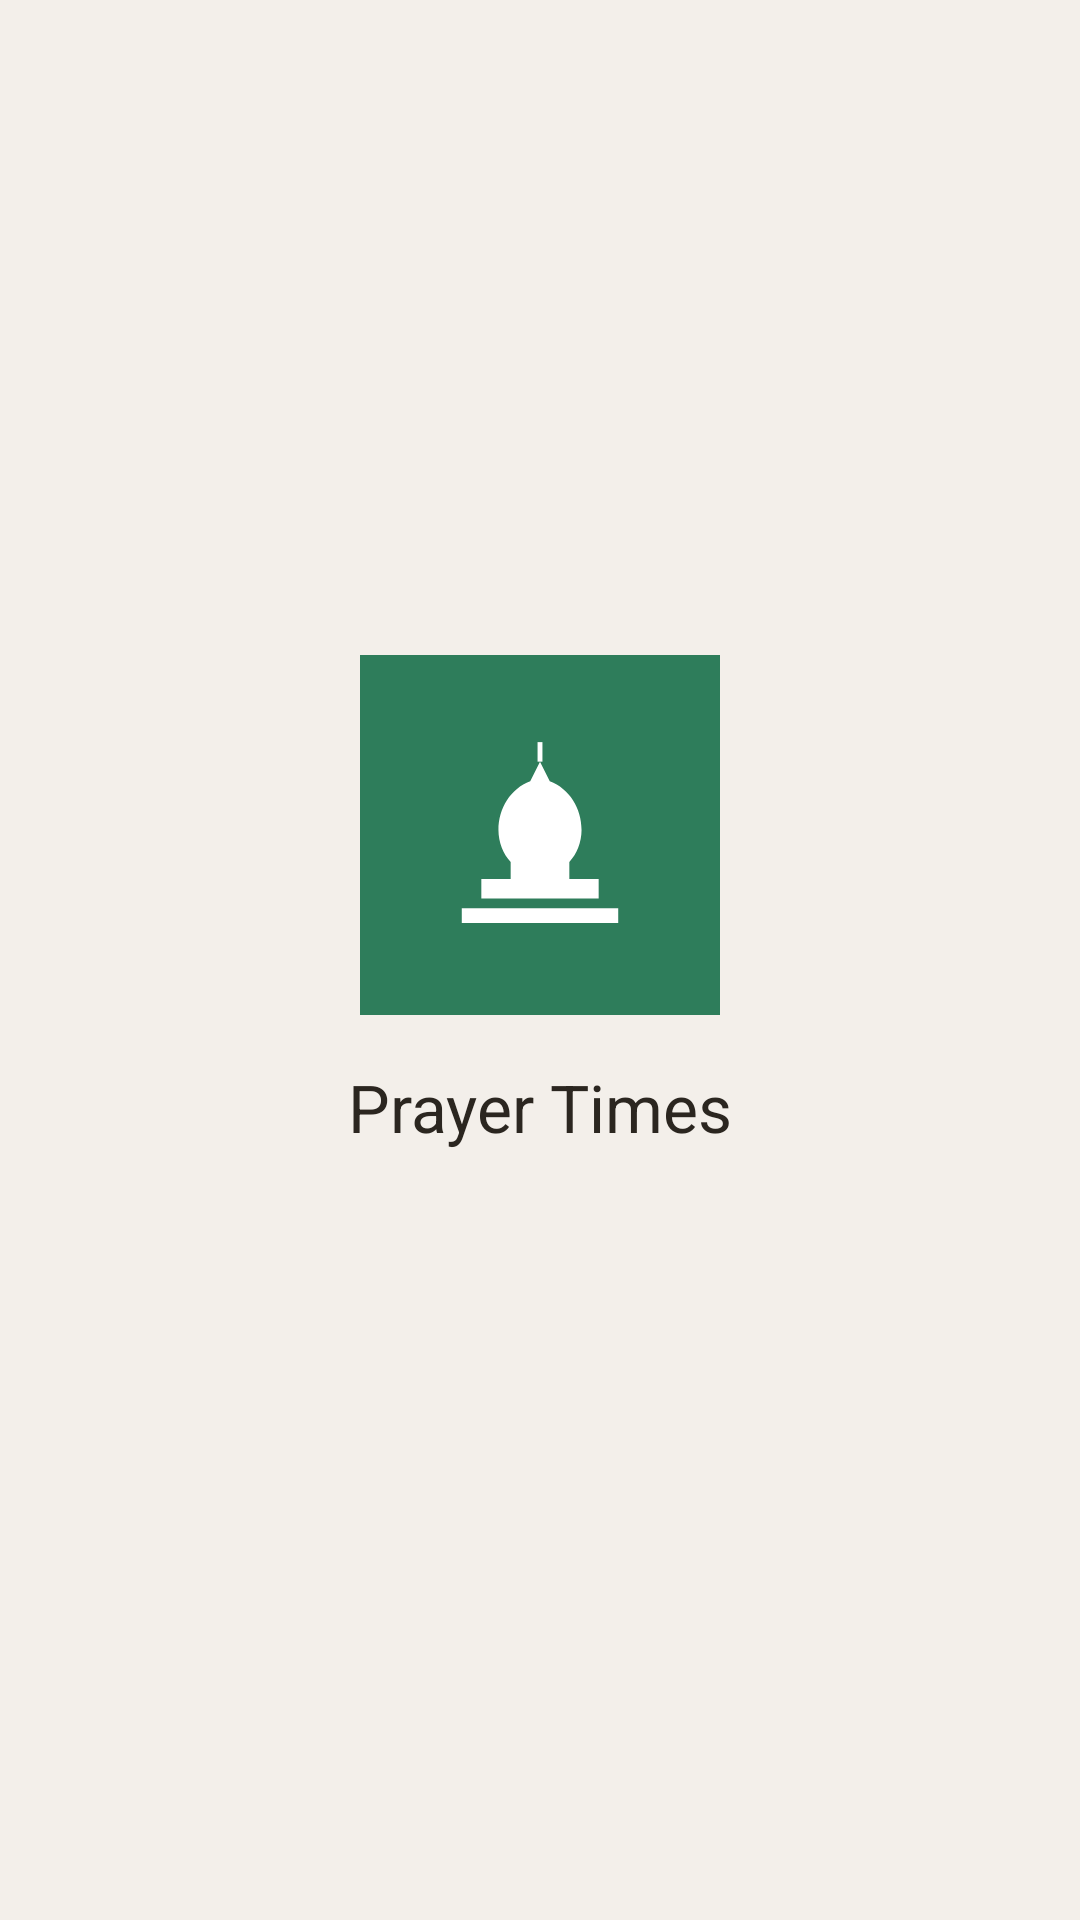

Layout XML and referenced resources for this Android screen:
<!-- AndroidManifest.xml: activity theme Theme.PrayerTimes.Splash -->
<!-- res/layout/activity_splash.xml -->
<?xml version="1.0" encoding="utf-8"?>
<androidx.constraintlayout.widget.ConstraintLayout xmlns:android="http://schemas.android.com/apk/res/android"
    xmlns:app="http://schemas.android.com/apk/res-auto"
    android:layout_width="match_parent"
    android:layout_height="match_parent"
    android:background="@color/background">

    <ImageView
        android:id="@+id/ivSplashLogo"
        android:layout_width="120dp"
        android:layout_height="120dp"
        android:src="@drawable/ic_launcher_foreground"
        android:background="@drawable/ic_launcher_background"
        android:padding="16dp"
        app:layout_constraintTop_toTopOf="parent"
        app:layout_constraintBottom_toBottomOf="parent"
        app:layout_constraintStart_toStartOf="parent"
        app:layout_constraintEnd_toEndOf="parent"
        app:layout_constraintVertical_bias="0.42"
        android:contentDescription="@string/app_name" />

    <TextView
        android:layout_width="wrap_content"
        android:layout_height="wrap_content"
        android:text="@string/app_name"
        style="@style/TextHeadline"
        app:layout_constraintTop_toBottomOf="@id/ivSplashLogo"
        app:layout_constraintStart_toStartOf="parent"
        app:layout_constraintEnd_toEndOf="parent"
        android:layout_marginTop="16dp" />

    <ProgressBar
        android:layout_width="28dp"
        android:layout_height="28dp"
        android:indeterminateTint="@color/accent_green"
        app:layout_constraintBottom_toBottomOf="parent"
        app:layout_constraintStart_toStartOf="parent"
        app:layout_constraintEnd_toEndOf="parent"
        android:layout_marginBottom="48dp" />

</androidx.constraintlayout.widget.ConstraintLayout>
<!-- resources referenced by this layout -->
<resources>
  <color name="accent_green">#2E7D5B</color>
  <color name="background">#F3EFEA</color>
  <!-- drawable ic_launcher_background (drawable) -->
  <?xml version="1.0" encoding="utf-8"?>
  <shape xmlns:android="http://schemas.android.com/apk/res/android" android:shape="rectangle">
      <solid android:color="@color/accent_green" />
  </shape>
  <!-- drawable ic_launcher_foreground (drawable) -->
  <vector xmlns:android="http://schemas.android.com/apk/res/android"
      android:width="108dp" android:height="108dp"
      android:viewportWidth="108" android:viewportHeight="108">
      <path android:fillColor="#FFFFFF" android:pathData="M54,24L58,32C66,35 71,43 71,52C71,57 69,62 66,65L66,72L78,72L78,80L30,80L30,72L42,72L42,65C39,62 37,57 37,52C37,43 42,35 50,32Z"/>
      <path android:fillColor="#FFFFFF" android:pathData="M22,84L86,84L86,90L22,90Z"/>
      <path android:fillColor="#FFFFFF" android:pathData="M53,16h2v8h-2z"/>
  </vector>
  <string name="app_name">Prayer Times</string>
  <style name="TextHeadline">
          <item name="android:textSize">@dimen/text_size_headline</item>
          <item name="android:textColor">@color/text_primary</item>
          <item name="android:fontFamily">sans-serif-medium</item>
      </style>
  <style name="Theme.PrayerTimes.Splash" parent="Theme.PrayerTimes">
          <item name="android:windowBackground">@drawable/bg_splash</item>
      </style>
  <dimen name="text_size_headline">22sp</dimen>
  <color name="text_primary">#2B2620</color>
  <style name="Theme.PrayerTimes" parent="Theme.MaterialComponents.DayNight.NoActionBar">
          <item name="colorPrimary">@color/accent_green</item>
          <item name="colorPrimaryDark">@color/accent_green_dark</item>
          <item name="colorAccent">@color/accent_green</item>
          <item name="android:windowBackground">@color/background</item>
          <item name="android:statusBarColor">@color/background</item>
          <item name="android:windowLightStatusBar" tools:targetApi="m">true</item>
          <item name="android:navigationBarColor">@color/background</item>
          <item name="android:windowLightNavigationBar" tools:targetApi="o_mr1">true</item>
          <item name="android:fontFamily">sans-serif</item>
          <item name="fontFamily">sans-serif</item>
      </style>
  <color name="accent_green_dark">#1F5C40</color>
</resources>
